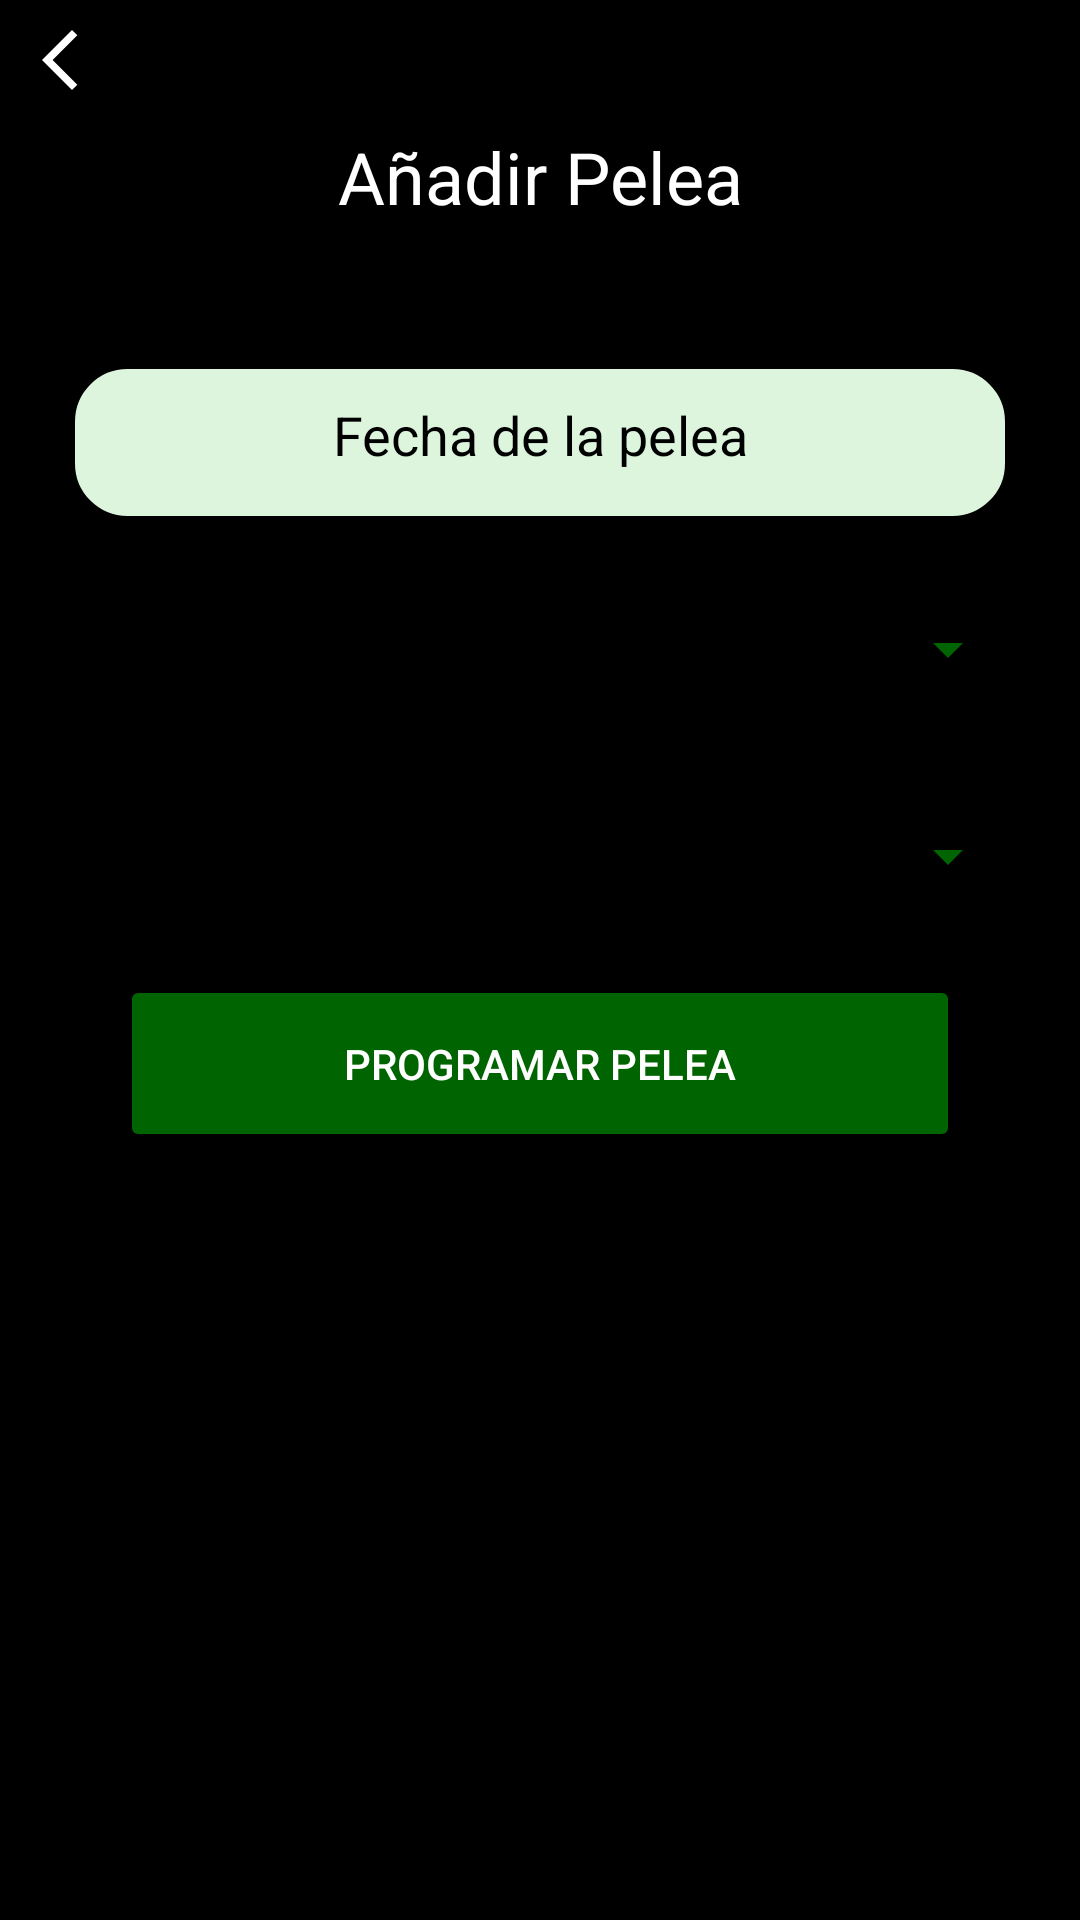

This screen was rendered from an Android layout file. Write that file and the resources it references.
<!-- AndroidManifest.xml: application theme Theme.Firebase_appwrite_base -->
<!-- res/layout/activity_crear_pelea.xml -->
<?xml version="1.0" encoding="utf-8"?>
<androidx.constraintlayout.widget.ConstraintLayout xmlns:android="http://schemas.android.com/apk/res/android"
    xmlns:app="http://schemas.android.com/apk/res-auto"
    xmlns:tools="http://schemas.android.com/tools"
    android:id="@+id/main"
    android:layout_width="match_parent"
    android:layout_height="match_parent"
    android:background="@color/black"
    tools:context=".CrearPelea">


    <androidx.appcompat.widget.AppCompatImageButton
        android:id="@+id/volver"
        android:layout_width="40dp"
        android:layout_height="40dp"
        android:background="@color/black"
        android:src="@drawable/flechita_atras_blanco"
        app:layout_constraintStart_toStartOf="parent"
        app:layout_constraintTop_toTopOf="parent" />


    <TextView
        android:id="@+id/textoSuperior"
        android:layout_width="0dp"
        android:layout_height="0dp"
        android:gravity="center"
        android:text="Añadir Pelea"
        android:textColor="@color/white"
        android:textSize="24sp"
        app:layout_constraintBottom_toTopOf="@id/fecha_layout"
        app:layout_constraintEnd_toEndOf="parent"
        app:layout_constraintStart_toStartOf="parent"
        app:layout_constraintTop_toTopOf="parent"
        app:layout_constraintVertical_weight="2" />

    <EditText
        android:id="@+id/fecha_layout"
        android:layout_width="0dp"
        android:layout_height="0dp"
        android:layout_marginStart="20dp"
        android:layout_marginEnd="20dp"
        android:background="@drawable/verde_clarito_bordes_redondeados_negros"
        android:gravity="center"
        android:hint="Fecha de la pelea"
        android:padding="20dp"
        android:textColorHint="@color/black"
        app:layout_constraintEnd_toEndOf="parent"
        app:layout_constraintStart_toStartOf="parent"
        app:layout_constraintTop_toBottomOf="@id/textoSuperior"
        app:layout_constraintBottom_toTopOf="@id/spinner1"
        app:layout_constraintVertical_weight="1" />

    <Spinner
        android:id="@+id/spinner1"
        android:layout_width="0dp"
        android:layout_height="0dp"
        android:layout_marginTop="10dp"
        android:layout_marginEnd="20dp"
        android:layout_marginStart="20dp"
        style="@style/estiloSpinner"
        app:layout_constraintEnd_toEndOf="parent"
        app:layout_constraintStart_toStartOf="parent"
        app:layout_constraintTop_toBottomOf="@id/fecha_layout"
        app:layout_constraintBottom_toTopOf="@id/spinner2"
        app:layout_constraintVertical_weight="1"/>

    <Spinner
        android:id="@+id/spinner2"
        android:layout_width="0dp"
        android:layout_height="0dp"
        android:layout_marginTop="10dp"
        android:layout_marginEnd="20dp"
        android:layout_marginStart="20dp"
        style="@style/estiloSpinner"
        app:layout_constraintEnd_toEndOf="parent"
        app:layout_constraintStart_toStartOf="parent"
        app:layout_constraintTop_toBottomOf="@id/spinner1"
        app:layout_constraintBottom_toTopOf="@id/confirmar"
        app:layout_constraintVertical_weight="1"/>

    <androidx.appcompat.widget.AppCompatButton
        android:id="@+id/confirmar"
        android:layout_width="0dp"
        android:layout_height="0dp"
        android:layout_marginTop="10dp"
        android:text="Programar Pelea"
        android:textColor="@color/white"
        android:layout_marginEnd="40dp"
        android:layout_marginStart="40dp"
        app:backgroundTint="@color/green_dark"
        app:layout_constraintEnd_toEndOf="parent"
        app:layout_constraintStart_toStartOf="parent"
        app:layout_constraintTop_toBottomOf="@id/spinner2"
        app:layout_constraintBottom_toTopOf="@id/guideline"
        app:layout_constraintVertical_weight="1"/>

    <androidx.constraintlayout.widget.Guideline
        android:id="@+id/guideline"
        android:layout_width="wrap_content"
        android:layout_height="wrap_content"
        android:orientation="horizontal"
        app:layout_constraintGuide_percent="0.6" />


</androidx.constraintlayout.widget.ConstraintLayout>
<!-- resources referenced by this layout -->
<resources>
  <color name="black">#FF000000</color>
  <color name="green_dark">#006400</color>
  <color name="white">#FFFFFFFF</color>
  <!-- drawable flechita_atras_blanco (drawable) -->
  <vector xmlns:android="http://schemas.android.com/apk/res/android" android:height="24dp" android:tint="#FFFFFF"  android:viewportHeight="24" android:viewportWidth="24" android:width="24dp">
        
      <path android:fillColor="@android:color/white" android:pathData="M17.77,3.77l-1.77,-1.77l-10,10l10,10l1.77,-1.77l-8.23,-8.23z"/>
      
  </vector>
  <!-- drawable verde_clarito_bordes_redondeados_negros (drawable) -->
  <?xml version="1.0" encoding="utf-8"?>
  <shape xmlns:android="http://schemas.android.com/apk/res/android">
  
      
      <solid android:color="#DCF5DC" />
  
      
      <corners android:radius="20dp" />
  
      
      <stroke
          android:width="5dp"
          android:color="@color/black" />
  
  </shape>
  <style name="estiloSpinner" parent="Widget.AppCompat.Spinner">
          <item name="android:textColor">@android:color/white</item>
          <item name="android:backgroundTint">@color/green_dark</item>
          <item name="android:popupBackground">@color/green_dark</item>
          <item name="android:dropDownSelector">@color/green_dark</item>
      </style>
  <style name="Theme.Firebase_appwrite_base" parent="Base.Theme.Firebase_appwrite_base" />
  <style name="Base.Theme.Firebase_appwrite_base" parent="Theme.Material3.DayNight.NoActionBar">
          
          
      </style>
</resources>
